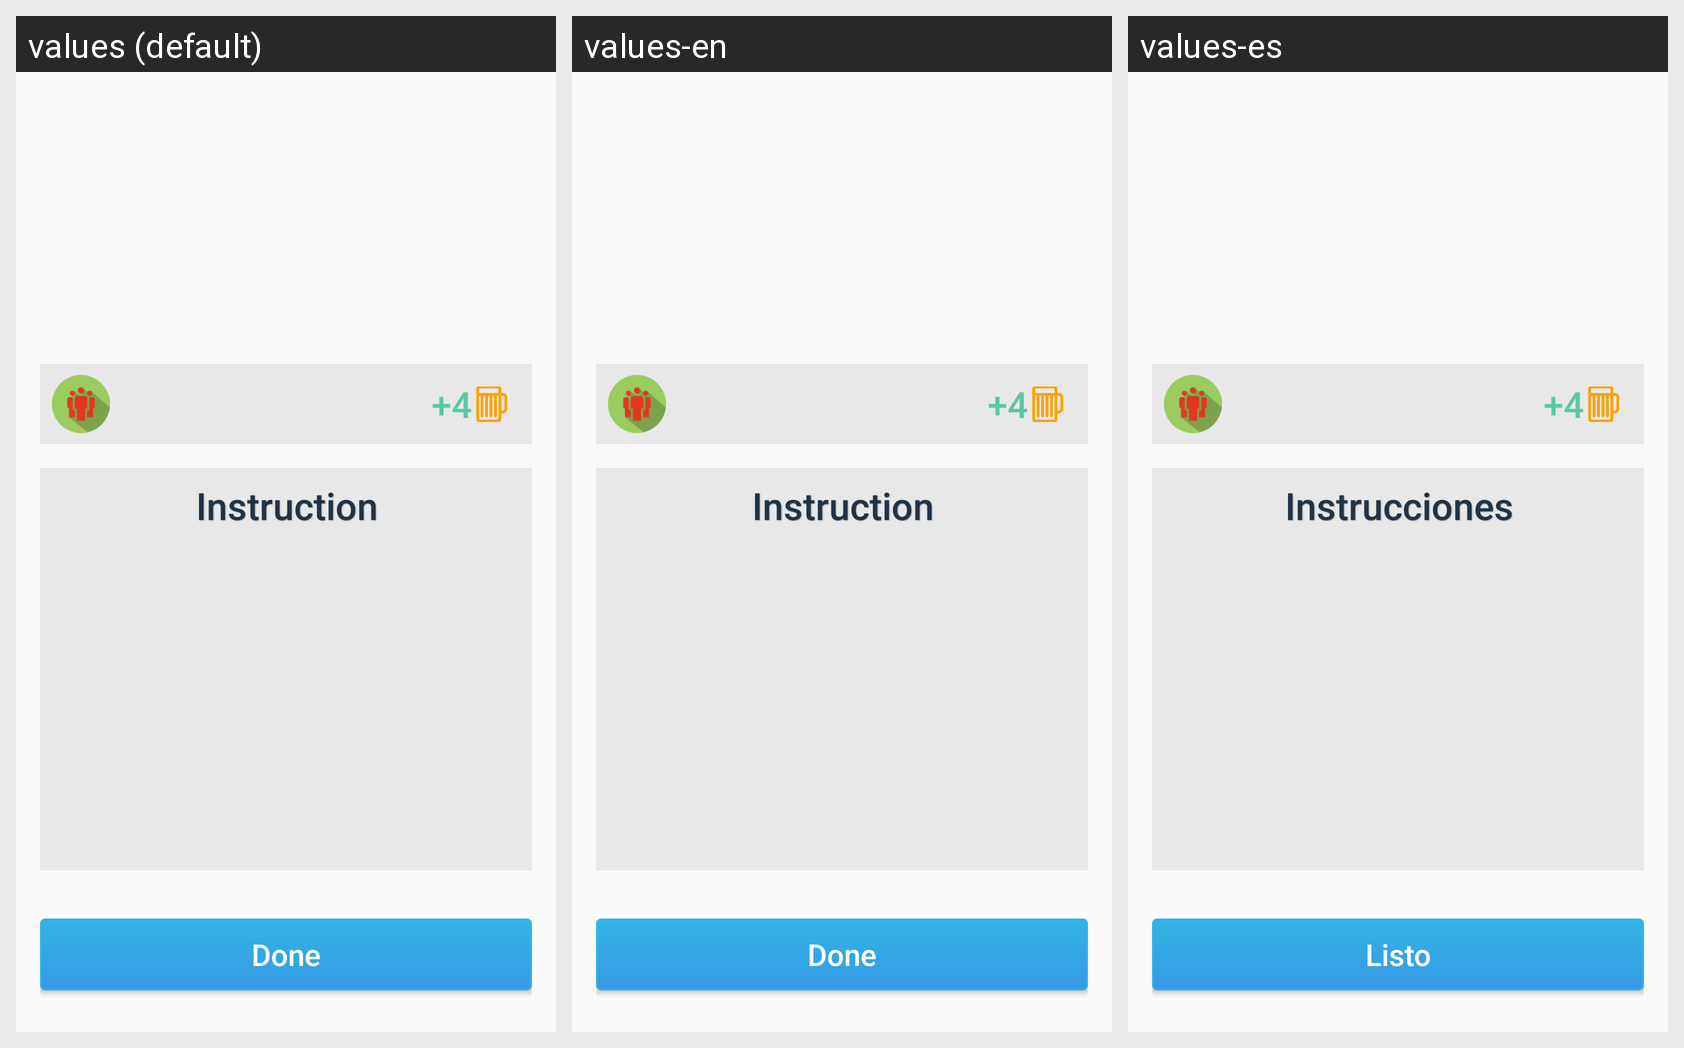

This grid shows one Android layout under several languages. Give, for every string resource on the screen, its name, the default text and each shown locale's text.
Android screen res/layout/activity_main2.xml rendered under 3 locales, left to right: values (default), values-en, values-es. Device: Nexus 5 (rendered at 1080×1920; each locale shown at half size, 540×960, under a caption strip naming it); theme Theme.AppCompat.Light.NoActionBar.
Strings drawn on this screen, with the default value and each locale's value (text and hints the layout hard-codes appear in the picture but are not listed):

titleGame
  values: Instruction
  values-en: Instruction
  values-es: Instrucciones

btnGameSiguiente
  values: Done
  values-en: Done
  values-es: Listo
